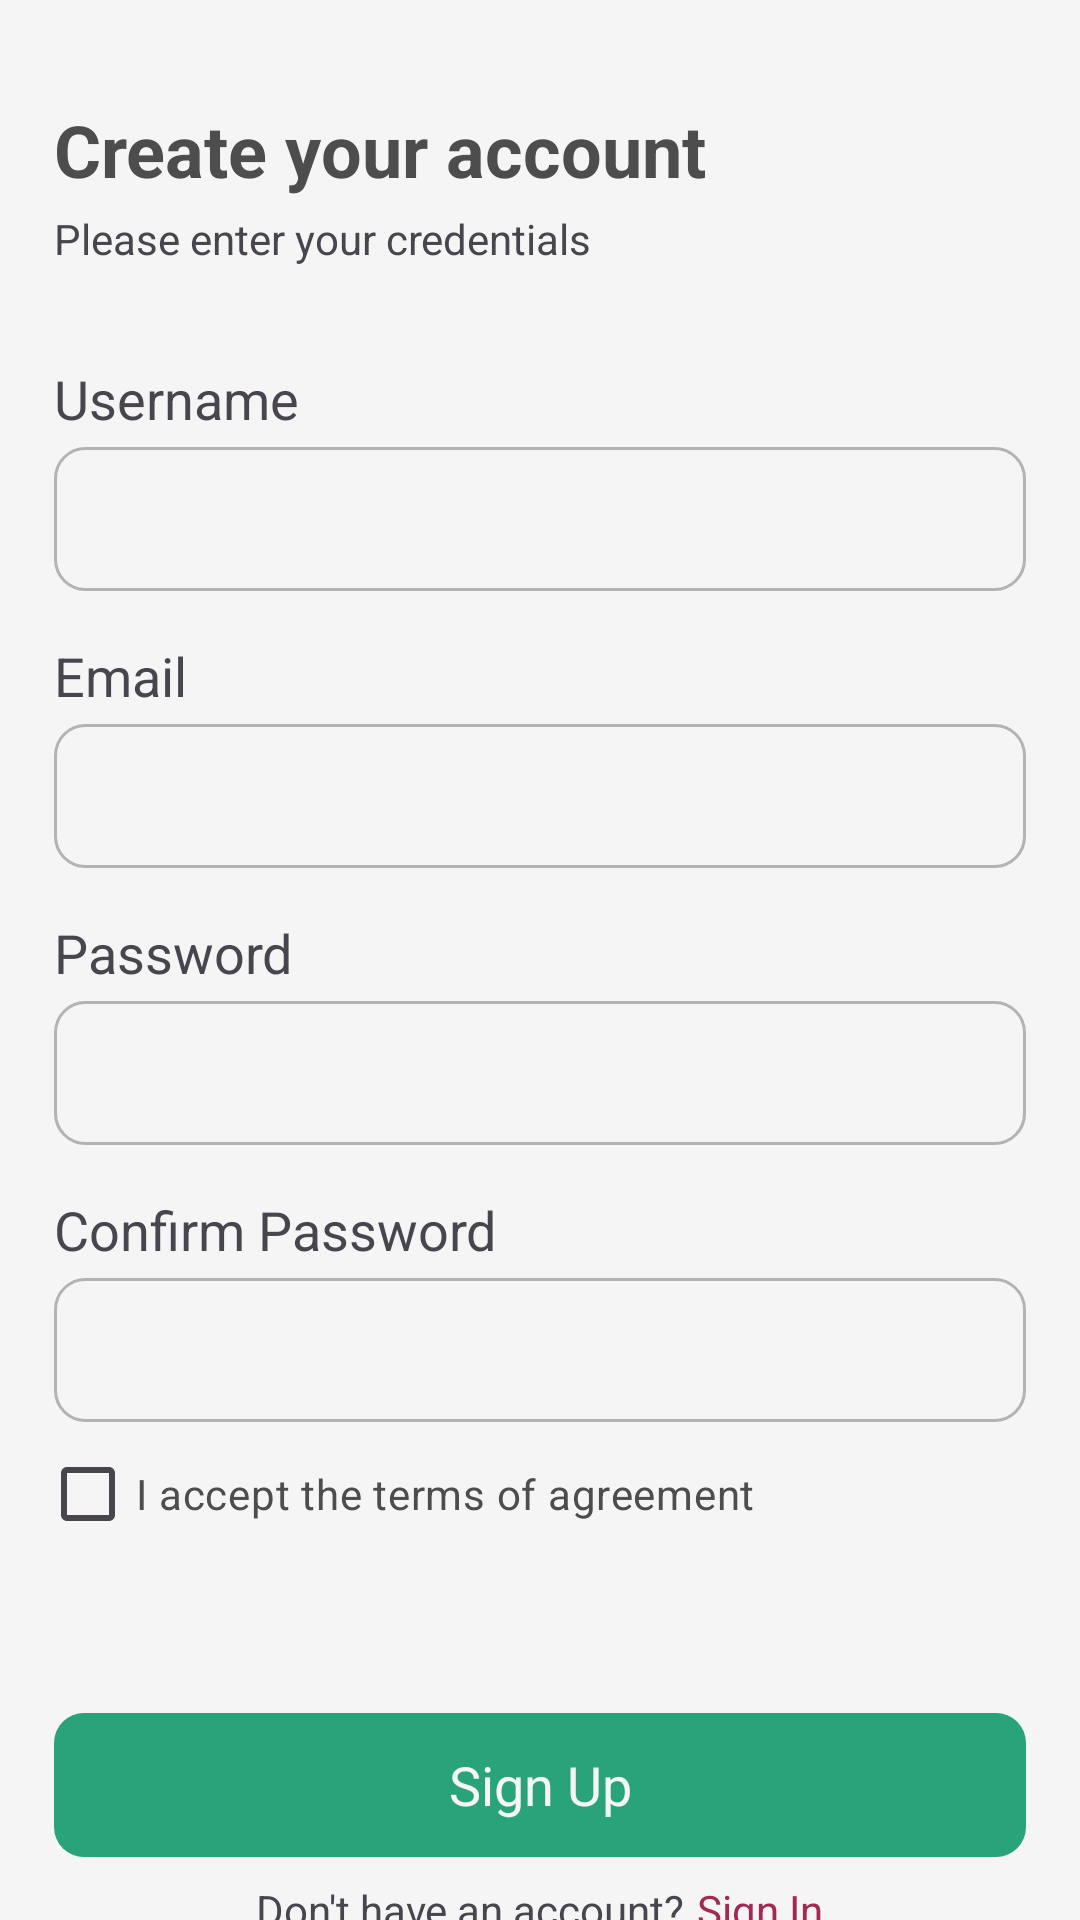

Android layout source for this screen:
<!-- AndroidManifest.xml: application theme Theme.MentalHealthApp -->
<!-- res/layout/fragment_sign_up.xml -->
<?xml version="1.0" encoding="utf-8"?>
<androidx.constraintlayout.widget.ConstraintLayout xmlns:android="http://schemas.android.com/apk/res/android"
    xmlns:app="http://schemas.android.com/apk/res-auto"
    xmlns:tools="http://schemas.android.com/tools"
    android:layout_width="match_parent"
    android:layout_height="match_parent"
    tools:context=".presentation.SignUpFragment">
    <TextView
        android:id="@+id/tvWelcome"
        android:layout_width="wrap_content"
        android:layout_height="wrap_content"
        android:layout_marginTop="16dp"
        android:text="@string/create_your_account"
        android:textColor="@color/neutral_90"
        android:layout_marginStart="18dp"
        android:textSize="24sp"
        android:textStyle="bold"
        app:fontFamily="@font/inter_medium"
        app:layout_constraintBottom_toBottomOf="parent"
        app:layout_constraintStart_toStartOf="parent"
        app:layout_constraintTop_toTopOf="parent"
        app:layout_constraintVertical_bias="0.03" />

    <TextView
        android:id="@+id/tvWelcomeDesc"
        android:layout_width="wrap_content"
        android:layout_height="wrap_content"
        android:layout_marginTop="4dp"
        android:text="@string/please_enter_your_credentials"
        android:textSize="14sp"
        app:layout_constraintStart_toStartOf="@id/tvWelcome"
        app:layout_constraintTop_toBottomOf="@id/tvWelcome" />

    <TextView
        android:id="@+id/tvUsername"
        android:layout_width="wrap_content"
        android:layout_height="wrap_content"
        android:labelFor="@id/etUsername"
        android:text="@string/username"
        android:textSize="18sp"
        app:fontFamily="@font/inter_medium"
        app:layout_constraintBottom_toBottomOf="parent"
        app:layout_constraintStart_toStartOf="@+id/tvWelcomeDesc"
        app:layout_constraintTop_toBottomOf="@+id/tvWelcomeDesc"
        app:layout_constraintVertical_bias="0.06" />

    <EditText
        android:id="@+id/etUsername"
        android:layout_width="match_parent"
        android:layout_height="wrap_content"
        android:layout_marginHorizontal="18dp"
        android:layout_marginTop="4dp"
        android:background="@drawable/edit_text"
        android:importantForAutofill="no"
        android:inputType="text"
        android:minHeight="48dp"
        android:padding="10dp"
        android:textSize="16sp"
        app:layout_constraintTop_toBottomOf="@id/tvUsername"
        tools:ignore="VisualLintTextFieldSize"
        tools:layout_editor_absoluteX="18dp" />

    <TextView
        android:id="@+id/tvEmail"
        android:layout_width="wrap_content"
        android:layout_height="wrap_content"
        android:layout_marginTop="16dp"
        android:labelFor="@id/etEmail"
        android:text="@string/email"
        android:textSize="18sp"
        app:fontFamily="@font/inter_medium"
        app:layout_constraintStart_toStartOf="@+id/tvUsername"
        app:layout_constraintTop_toBottomOf="@+id/etUsername"
        app:layout_constraintVertical_bias="0.06" />

    <EditText
        android:id="@+id/etEmail"
        android:layout_width="match_parent"
        android:layout_height="wrap_content"
        android:layout_marginHorizontal="18dp"
        android:layout_marginTop="4dp"
        android:background="@drawable/edit_text"
        android:importantForAutofill="no"
        android:inputType="textEmailAddress"
        android:minHeight="48dp"
        android:padding="10dp"
        android:textSize="16sp"
        app:layout_constraintTop_toBottomOf="@id/tvEmail"
        tools:ignore="VisualLintTextFieldSize"
        tools:layout_editor_absoluteX="18dp" />

    <TextView
        android:id="@+id/tvPassword"
        android:layout_width="wrap_content"
        android:layout_height="wrap_content"
        android:layout_marginTop="16dp"
        android:labelFor="@id/etPassword"
        android:text="@string/password"
        android:textSize="18sp"
        app:fontFamily="@font/inter_medium"
        app:layout_constraintStart_toStartOf="@+id/tvEmail"
        app:layout_constraintTop_toBottomOf="@+id/etEmail" />

    <EditText
        android:id="@+id/etPassword"
        android:layout_width="match_parent"
        android:layout_height="wrap_content"
        android:layout_marginHorizontal="18dp"
        android:layout_marginTop="4dp"
        android:background="@drawable/edit_text"
        android:importantForAutofill="no"
        android:inputType="textPassword"
        android:minHeight="48dp"
        android:padding="10dp"
        android:textSize="16sp"
        app:layout_constraintTop_toBottomOf="@id/tvPassword"
        tools:ignore="VisualLintTextFieldSize"
        tools:layout_editor_absoluteX="18dp" />

    <TextView
        android:id="@+id/tvConfirmPassword"
        android:layout_width="wrap_content"
        android:layout_height="wrap_content"
        android:layout_marginTop="16dp"
        android:labelFor="@id/etConfirmPassword"
        android:text="@string/confirm_password"
        android:textSize="18sp"
        app:fontFamily="@font/inter_medium"
        app:layout_constraintStart_toStartOf="@+id/etPassword"
        app:layout_constraintTop_toBottomOf="@+id/etPassword" />

    <EditText
        android:id="@+id/etConfirmPassword"
        android:layout_width="match_parent"
        android:layout_height="wrap_content"
        android:layout_marginHorizontal="18dp"
        android:layout_marginTop="4dp"
        android:background="@drawable/edit_text"
        android:importantForAutofill="no"
        android:inputType="textPassword"
        android:minHeight="48dp"
        android:padding="10dp"
        android:textSize="16sp"
        app:layout_constraintTop_toBottomOf="@id/tvConfirmPassword"
        tools:ignore="VisualLintTextFieldSize"
        tools:layout_editor_absoluteX="18dp" />

    <CheckBox
        android:id="@+id/cbRememberMe"
        android:layout_width="wrap_content"
        android:layout_height="wrap_content"
        android:layout_marginStart="-5dp"
        android:buttonTint="@color/neutral_50"
        android:text="@string/i_accept_the_terms_of_agreement"
        android:textColor="@color/neutral_90"
        android:textSize="14sp"
        app:layout_constraintStart_toStartOf="@+id/etConfirmPassword"
        app:layout_constraintTop_toBottomOf="@id/etConfirmPassword" />

    <androidx.appcompat.widget.AppCompatButton
        android:id="@+id/btnSignUp"
        android:layout_width="match_parent"
        android:layout_height="wrap_content"
        android:layout_marginHorizontal="18dp"
        android:background="@drawable/button"
        android:backgroundTint="@color/primary_50"
        android:text="@string/signup"
        android:textAllCaps="false"
        android:textColor="@color/white"
        android:textSize="18sp"
        app:fontFamily="@font/inter_semibold"
        app:layout_constraintBottom_toBottomOf="parent"
        app:layout_constraintTop_toBottomOf="@+id/cbRememberMe"
        app:layout_constraintVertical_bias="0.70"
        tools:ignore="TextContrastCheck,VisualLintButtonSize"
        tools:layout_editor_absoluteX="18dp" />

    <LinearLayout
        android:layout_width="match_parent"
        android:layout_height="wrap_content"
        android:layout_marginHorizontal="18dp"
        android:layout_marginTop="8dp"
        android:gravity="center"
        android:orientation="horizontal"
        app:layout_constraintTop_toBottomOf="@id/btnSignUp"
        tools:layout_editor_absoluteX="18dp">

        <TextView
            android:layout_width="wrap_content"
            android:layout_height="wrap_content"
            android:layout_marginEnd="4dp"
            android:text="@string/dont_have_an_account"
            android:textSize="14sp"
            app:layout_constraintEnd_toEndOf="@id/etPassword"
            app:layout_constraintTop_toBottomOf="@id/etPassword" />

        <TextView
            android:id="@+id/tvSignIn"
            android:layout_width="wrap_content"
            android:layout_height="wrap_content"
            android:text="@string/signin"
            android:textColor="@color/secondary_50"
            android:textSize="14sp"
            app:layout_constraintEnd_toEndOf="@id/etPassword"
            app:layout_constraintTop_toBottomOf="@id/etPassword" />

    </LinearLayout>

</androidx.constraintlayout.widget.ConstraintLayout>
<!-- resources referenced by this layout -->
<resources>
  <color name="neutral_50">#FFB3B3B3</color>
  <color name="neutral_90">#FF4D4D4D</color>
  <color name="primary_50">#FF29A37A</color>
  <color name="secondary_50">#FFA32952</color>
  <color name="white">#FFF5F5F5</color>
  <!-- drawable button (drawable) -->
  <?xml version="1.0" encoding="utf-8"?>
  <shape xmlns:android="http://schemas.android.com/apk/res/android"
      android:padding="16dp"
      android:shape="rectangle">
      <corners android:radius="10dp" />
  </shape>
  <!-- drawable edit_text (drawable) -->
  <?xml version="1.0" encoding="utf-8"?>
  <shape xmlns:android="http://schemas.android.com/apk/res/android"
      android:padding="16dp"
      android:shape="rectangle">
      <stroke
          android:width="1dp"
          android:color="@color/neutral_50" />
      <corners android:radius="10dp" />
  </shape>
  <string name="confirm_password">Confirm Password</string>
  <string name="create_your_account">Create your account</string>
  <string name="dont_have_an_account">Don\'t have an account?</string>
  <string name="email">Email</string>
  <string name="i_accept_the_terms_of_agreement">I accept the terms of agreement</string>
  <string name="password">Password</string>
  <string name="please_enter_your_credentials">Please enter your credentials</string>
  <string name="signin">Sign In</string>
  <string name="signup">Sign Up</string>
  <string name="username">Username</string>
  <style name="Theme.MentalHealthApp" parent="Base.Theme.MentalHealthApp" />
  <style name="Base.Theme.MentalHealthApp" parent="Theme.Material3.DayNight.NoActionBar">
          <item name="colorPrimary">@color/primary_50</item>
          <item name="colorPrimaryDark">@color/primary_70</item>
          <item name="colorOnPrimary">@color/white</item>
          <item name="colorAccent">@color/black</item>
          <item name="android:windowBackground">@color/white</item>
          <item name="fontFamily">@font/inter_family</item>
      </style>
  <color name="primary_70">#FF1F7A5C</color>
  <color name="black">#FF111111</color>
</resources>
